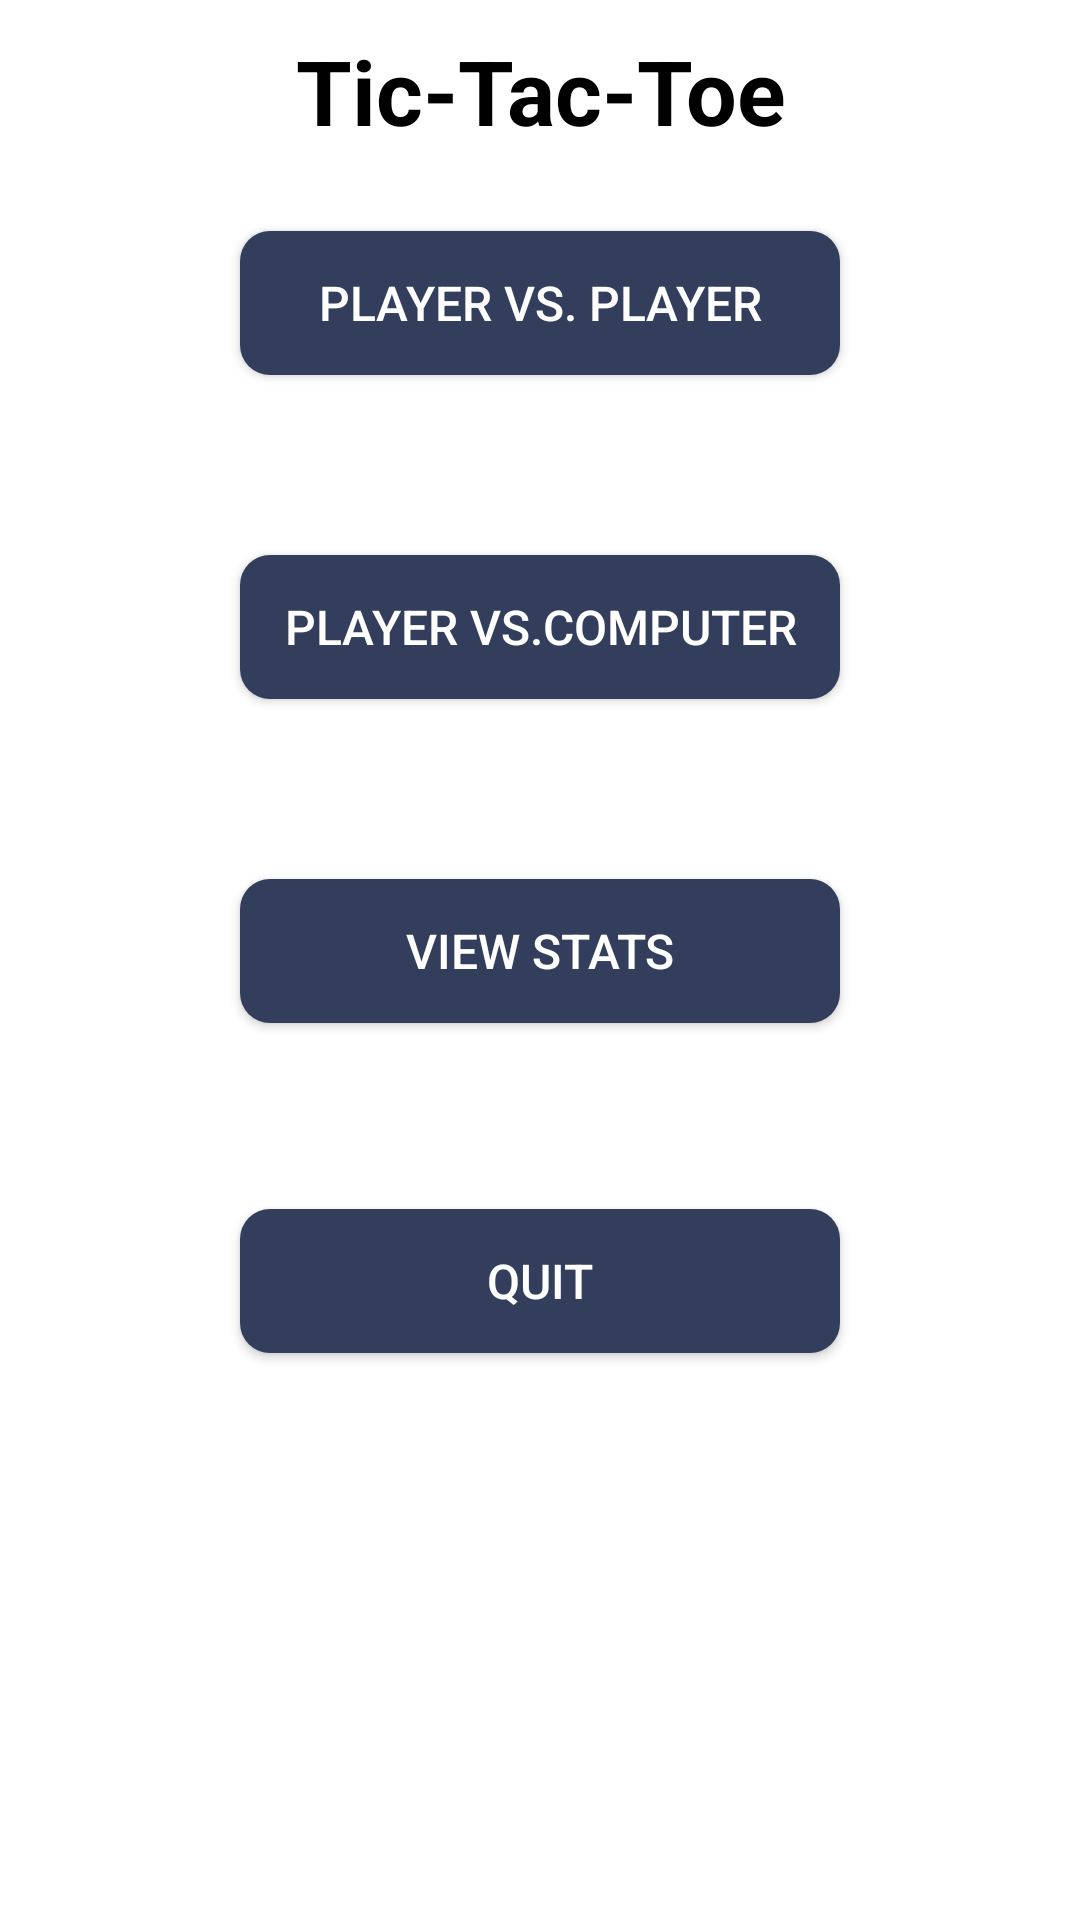

Here is an Android app screen rendered from its layout file. Give the layout XML and the strings, colors and styles it references.
<!-- AndroidManifest.xml: activity theme AppTheme.NoActionBar -->
<!-- res/layout/main.xml -->
<?xml version="1.0" encoding="utf-8"?>
<LinearLayout xmlns:android="http://schemas.android.com/apk/res/android"
    android:orientation="vertical"
    android:layout_width="fill_parent"
    android:layout_height="fill_parent"
    android:layout_gravity="center_horizontal"
    android:background="@android:color/background_light">

    <ScrollView
        android:layout_width="match_parent"
        android:layout_height="match_parent">

        <LinearLayout
            android:layout_width="match_parent"
            android:layout_height="match_parent"
            android:orientation="vertical"

           >

            <RelativeLayout

                android:layout_width="match_parent"
                android:layout_height="511dp">

                <TextView
                    android:layout_width="fill_parent"
                    android:layout_height="wrap_content"
                    android:textColor="#000"
                    android:text="Tic-Tac-Toe"
                    android:textStyle="bold"

                    android:layout_gravity="center_horizontal"
                    android:paddingBottom="20sp"
                    android:paddingTop="10sp"
                    android:textSize="30sp"
                    android:gravity="center"
                    android:typeface="sans"/>


                <Button android:layout_width="wrap_content"
                    android:layout_height="wrap_content"
                    android:text="Player vs. Player"
                    android:id="@+id/pvp"
                    android:minWidth="200sp"
                    android:textColor="@android:color/background_light"
                    android:background="@drawable/button"
                    android:gravity="center"
                    android:textSize="16dp"
                    android:layout_marginTop="77dp"
                    android:layout_below="@+id/textView2"
                    android:layout_centerHorizontal="true">

                </Button>

                <Button
                    android:layout_width="wrap_content"
                    android:layout_height="wrap_content"
                    android:minWidth="200sp"
                    android:textColor="@android:color/background_light"
                    android:textSize="16dp"
                    android:background="@drawable/button"
                    android:text="  Player vs.Computer  "
                    android:id="@+id/pvc"

                    android:gravity="center"
                    android:layout_below="@+id/pvp"
                    android:layout_alignLeft="@+id/pvp"
                    android:layout_alignStart="@+id/pvp"
                    android:layout_marginTop="60dp">

                </Button>

                <Button android:layout_width="wrap_content"
                    android:layout_height="wrap_content"
                    android:background="@drawable/button"
                    android:minWidth="200sp"
                    android:text="View Stats"

                    android:id="@+id/vs"
                    android:gravity="center"
                    android:textColor="@android:color/background_light"
                    android:textSize="16dp"
                    android:layout_below="@+id/pvc"
                    android:layout_alignLeft="@+id/pvc"
                    android:layout_alignStart="@+id/pvc"
                    android:layout_marginTop="60dp">

                </Button>


                <Button android:layout_width="wrap_content"
                    android:layout_height="wrap_content"
                    android:background="@drawable/button"
                    android:minWidth="200sp"
                    android:text="Quit"
                    android:id="@+id/quit"
                    android:gravity="center"
                    android:textColor="@android:color/background_light"
                    android:textSize="16dp"
                    android:layout_alignParentBottom="true"
                    android:layout_alignLeft="@+id/vs"
                    android:layout_alignStart="@+id/vs"
                    android:layout_marginBottom="60dp">

                </Button>

            </RelativeLayout>


        </LinearLayout>
    </ScrollView>


</LinearLayout>
<!-- resources referenced by this layout -->
<resources>
  <!-- drawable button (drawable) -->
  <?xml version="1.0" encoding="utf-8"?>
  <selector xmlns:android="http://schemas.android.com/apk/res/android" >
      <item android:state_pressed="true" >
          <shape android:shape="rectangle"  >
              <corners android:radius="10dip" />
  
              <gradient android:angle="-90" android:startColor="@color/colorPrimary" android:endColor="@color/colorPrimary"  />
          </shape>
      </item>
      <item android:state_focused="true">
          <shape android:shape="rectangle"  >
              <corners android:radius="10dip" />
  
              <solid android:color="@color/colorPrimary"/>
          </shape>
      </item>
      <item >
          <shape android:shape="rectangle"  >
              <corners android:radius="10dip" />
  
              <gradient android:angle="-90" android:startColor="@color/colorPrimary" android:endColor="@color/colorPrimary" />
          </shape>
      </item>
  </selector>
  <style name="AppTheme.NoActionBar">
          <item name="windowActionBar">false</item>
          <item name="windowNoTitle">true</item>
          <item name="android:alertDialogTheme">@style/Theme.AppCompat.Light.Dialog.Alert</item>
      </style>
  <color name="colorPrimary">#323e5b</color>
</resources>
